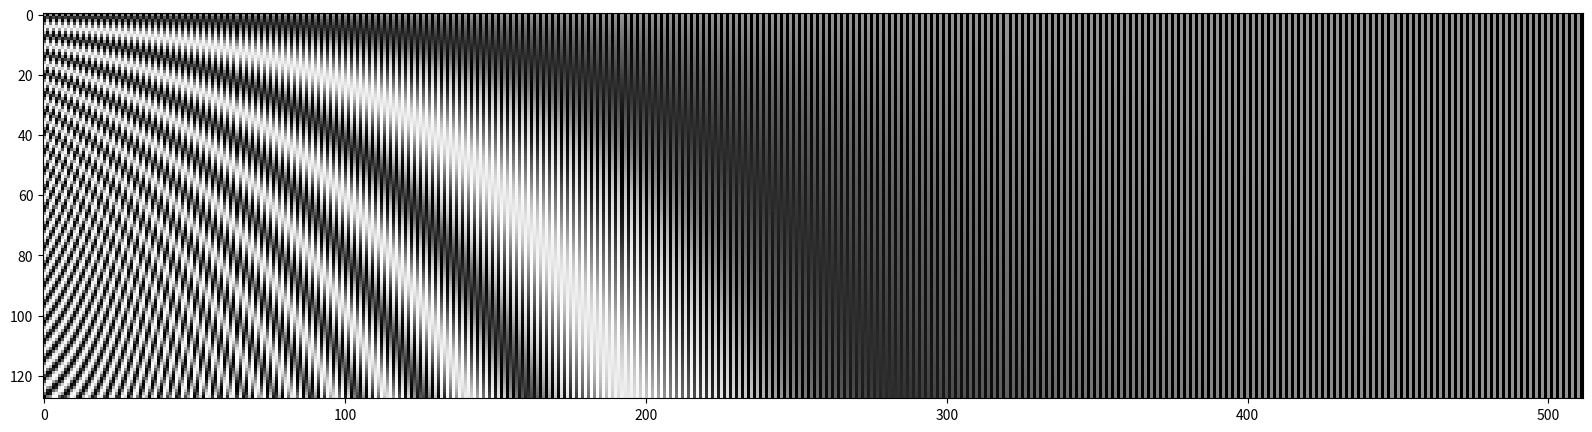
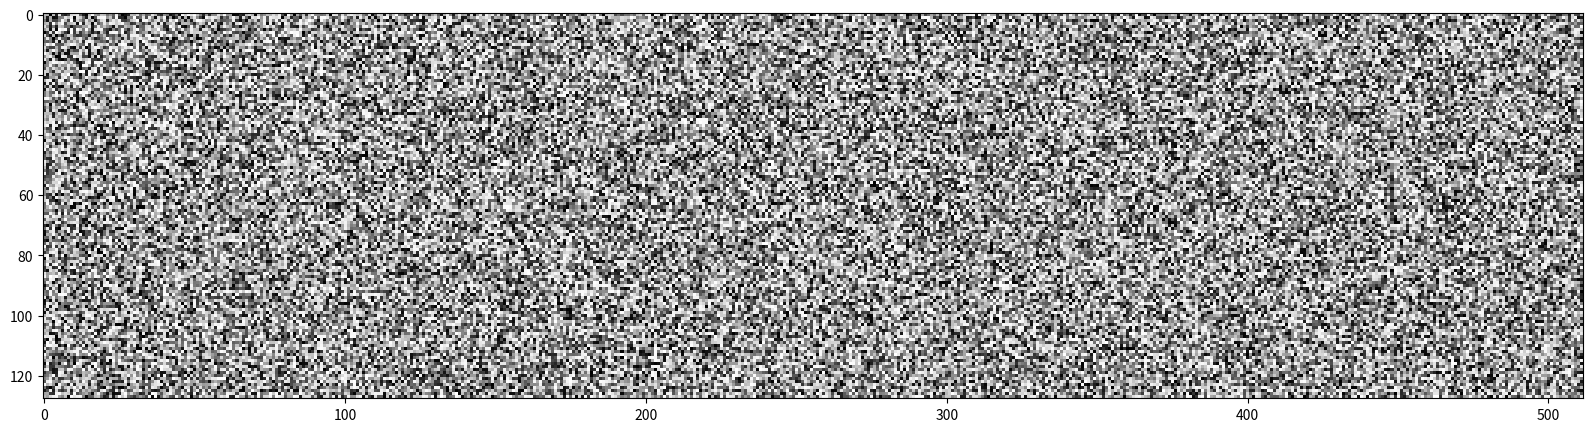
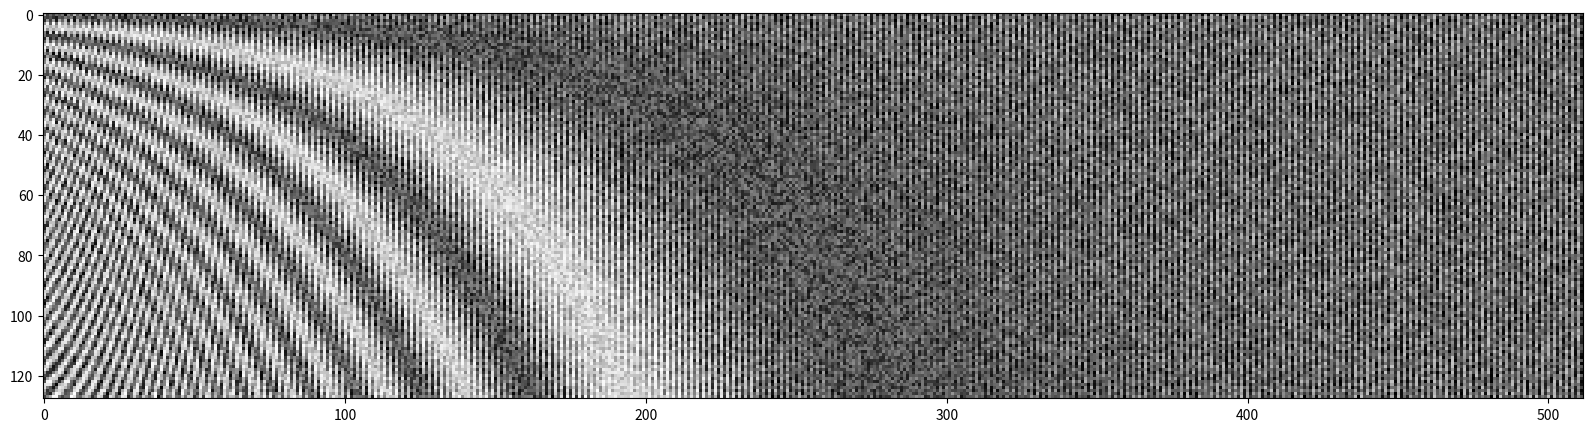

The script that saved these images, in order:
import numpy as np
import matplotlib.pyplot as plt

seq_len = 128
d_model = 512


pe = np.zeros((seq_len, d_model))

for pos in range(seq_len):
    for i in range(int(d_model / 2)):
        pe[pos,2*i] = np.sin(pos/(pow(10000,((2*i)/d_model))))
        pe[pos,2*i+1] = np.cos(pos/(pow(10000,((2*i)/d_model))))
        

fig= plt.figure(figsize=(20,5))
# plt.xlabel('2i (d_model = 512)')
# plt.ylabel('pos')
plt.imshow(pe, cmap = 'Greys')

enc = np.zeros((seq_len, d_model))

enc = np.random.rand(seq_len, d_model)

fig= plt.figure(figsize=(20,5))
plt.imshow(enc, cmap = 'Greys')

out = enc + pe

fig= plt.figure(figsize=(20,5))
plt.imshow(out, cmap = 'Greys')